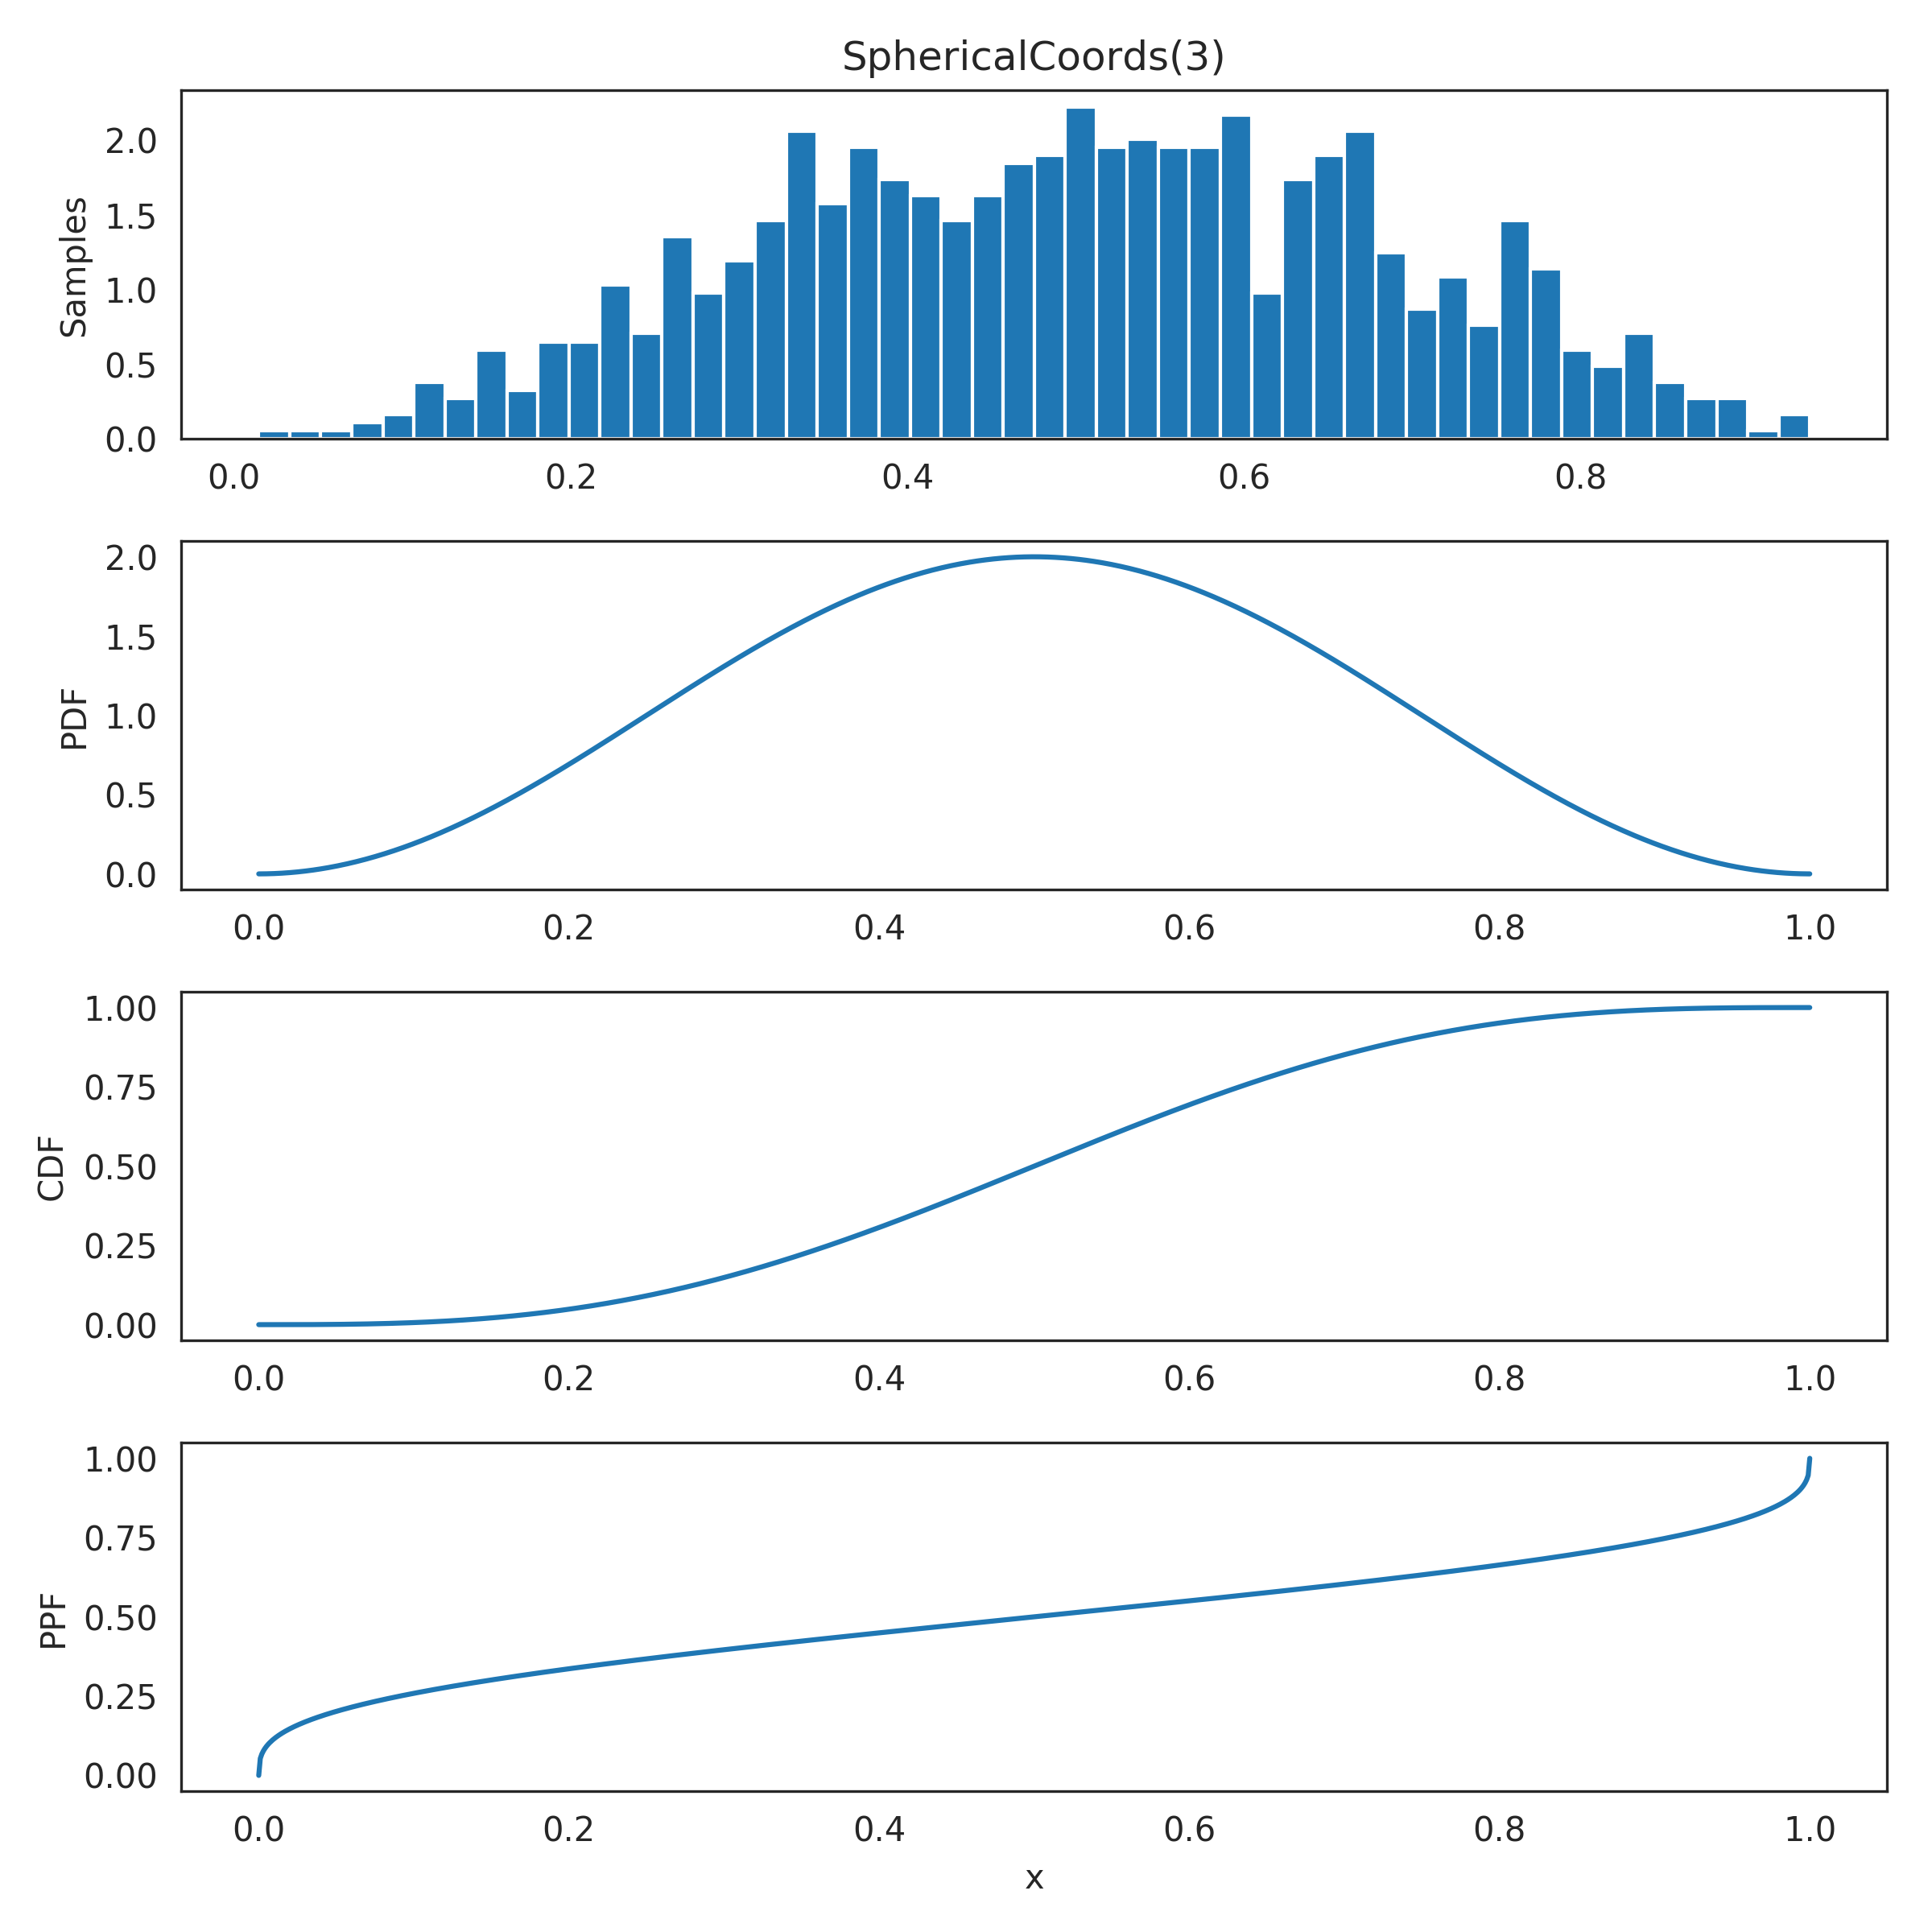

Reproduce this figure in Python.
from nengolib.stats import SphericalCoords
coords = SphericalCoords(3)

import matplotlib.pyplot as plt
x = np.linspace(0, 1, 1000)
plt.figure(figsize=(8, 8))
plt.subplot(411)
plt.title(str(coords))
plt.ylabel("Samples")
plt.hist(coords.sample(1000), bins=50, normed=True)
plt.subplot(412)
plt.ylabel("PDF")
plt.plot(x, coords.pdf(x))
plt.subplot(413)
plt.ylabel("CDF")
plt.plot(x, coords.cdf(x))
plt.subplot(414)
plt.ylabel("PPF")
plt.plot(x, coords.ppf(x))
plt.xlabel("x")
plt.show()
